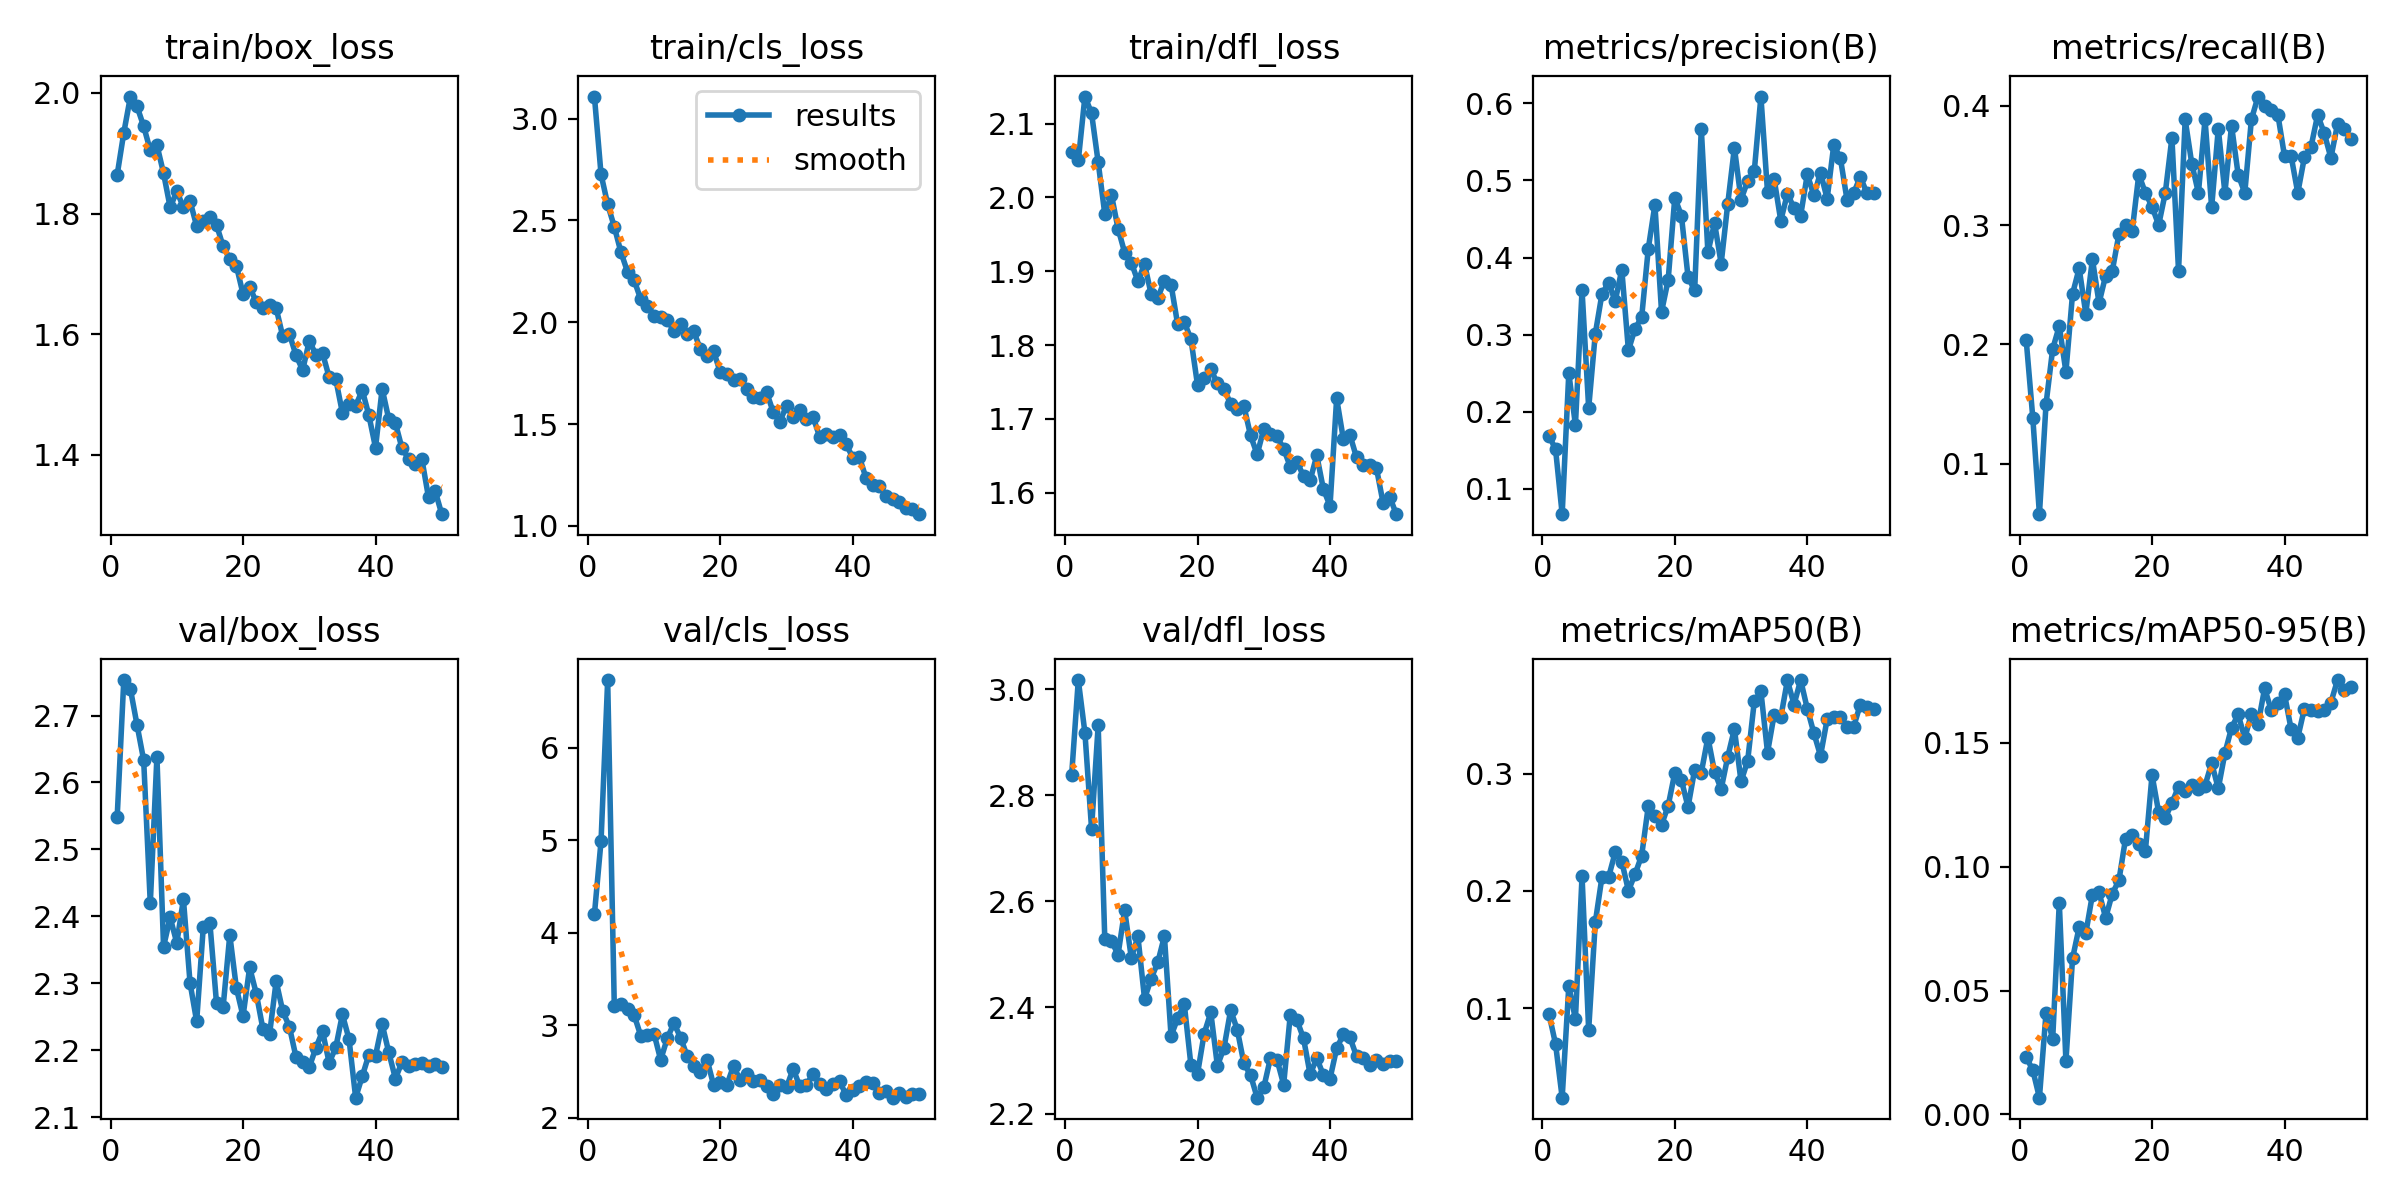

The data file committed next to this chart (first rows):
epoch, time, train/box_loss, train/cls_loss, train/dfl_loss, metrics/precision(B), metrics/recall(B), metrics/mAP50(B), metrics/mAP50-95(B), val/box_loss, val/cls_loss, val/dfl_loss, lr/pg0, lr/pg1, lr/pg2
1, 79.55, 1.864, 3.109, 2.062, 0.1687, 0.2039, 0.09549, 0.02318, 2.548, 4.2, 2.838, 0.0006593, 0.0006593, 0.0006593
2, 108.8, 1.934, 2.726, 2.05, 0.1512, 0.1385, 0.06959, 0.01789, 2.753, 4.991, 3.017, 0.0013, 0.0013, 0.0013
3, 133.5, 1.994, 2.579, 2.137, 0.0668, 0.05769, 0.02389, 0.00677, 2.739, 6.731, 2.918, 0.001914, 0.001914, 0.001914
4, 157.7, 1.978, 2.469, 2.114, 0.2501, 0.1501, 0.1189, 0.0411, 2.686, 3.207, 2.737, 0.001881, 0.001881, 0.001881
5, 182.6, 1.945, 2.345, 2.048, 0.1824, 0.1961, 0.09086, 0.03036, 2.633, 3.236, 2.931, 0.001842, 0.001842, 0.001842
6, 205.6, 1.905, 2.247, 1.978, 0.3577, 0.2154, 0.2126, 0.08552, 2.419, 3.178, 2.529, 0.001802, 0.001802, 0.001802
7, 229.3, 1.914, 2.207, 2.004, 0.2046, 0.1769, 0.08155, 0.0215, 2.639, 3.109, 2.525, 0.001762, 0.001762, 0.001762
8, 252.6, 1.867, 2.112, 1.958, 0.301, 0.2423, 0.1732, 0.06299, 2.355, 2.887, 2.5, 0.001723, 0.001723, 0.001723
9, 276, 1.81, 2.079, 1.925, 0.3524, 0.2637, 0.2116, 0.07567, 2.398, 2.893, 2.583, 0.001683, 0.001683, 0.001683
10, 299.3, 1.837, 2.03, 1.912, 0.3675, 0.2257, 0.2116, 0.07311, 2.36, 2.909, 2.494, 0.001644, 0.001644, 0.001644
11, 323, 1.811, 2.026, 1.886, 0.3433, 0.2714, 0.2328, 0.08875, 2.426, 2.627, 2.534, 0.001604, 0.001604, 0.001604
12, 347.3, 1.821, 2.011, 1.91, 0.3843, 0.2346, 0.2251, 0.08968, 2.301, 2.861, 2.416, 0.001564, 0.001564, 0.001564
13, 371.5, 1.779, 1.958, 1.869, 0.2796, 0.2577, 0.2002, 0.07936, 2.243, 3.024, 2.454, 0.001525, 0.001525, 0.001525
14, 395, 1.787, 1.99, 1.864, 0.3076, 0.2615, 0.2143, 0.08917, 2.384, 2.868, 2.485, 0.001485, 0.001485, 0.001485
15, 418.4, 1.794, 1.944, 1.887, 0.3225, 0.2923, 0.2301, 0.09448, 2.39, 2.668, 2.534, 0.001446, 0.001446, 0.001446
16, 441.9, 1.781, 1.955, 1.882, 0.4115, 0.3, 0.2722, 0.1114, 2.27, 2.566, 2.346, 0.001406, 0.001406, 0.001406
17, 465.5, 1.745, 1.867, 1.828, 0.4685, 0.2949, 0.2638, 0.113, 2.266, 2.499, 2.379, 0.001366, 0.001366, 0.001366
18, 488.9, 1.725, 1.832, 1.831, 0.3295, 0.3423, 0.2563, 0.1094, 2.372, 2.63, 2.406, 0.001327, 0.001327, 0.001327
19, 511.7, 1.713, 1.857, 1.808, 0.371, 0.3269, 0.2725, 0.1066, 2.293, 2.353, 2.292, 0.001287, 0.001287, 0.001287
20, 535.1, 1.667, 1.754, 1.746, 0.4777, 0.3154, 0.3006, 0.1371, 2.251, 2.392, 2.275, 0.001248, 0.001248, 0.001248
21, 558.8, 1.679, 1.746, 1.755, 0.4544, 0.3, 0.2944, 0.122, 2.324, 2.358, 2.351, 0.001208, 0.001208, 0.001208
22, 582.3, 1.653, 1.718, 1.767, 0.3749, 0.3269, 0.2715, 0.1197, 2.285, 2.562, 2.391, 0.001168, 0.001168, 0.001168
23, 605.8, 1.644, 1.721, 1.748, 0.3572, 0.3731, 0.3033, 0.1258, 2.232, 2.409, 2.29, 0.001129, 0.001129, 0.001129
24, 629.3, 1.648, 1.674, 1.741, 0.5674, 0.2615, 0.3008, 0.1324, 2.224, 2.475, 2.324, 0.001089, 0.001089, 0.001089
25, 652.7, 1.643, 1.634, 1.72, 0.4066, 0.3885, 0.3307, 0.1304, 2.303, 2.394, 2.395, 0.00105, 0.00105, 0.00105
26, 676.4, 1.596, 1.627, 1.713, 0.4449, 0.3515, 0.3014, 0.1332, 2.258, 2.408, 2.358, 0.00101, 0.00101, 0.00101
27, 699.8, 1.6, 1.655, 1.717, 0.3921, 0.3269, 0.2868, 0.1313, 2.235, 2.341, 2.294, 0.0009704, 0.0009704, 0.0009704
28, 723.2, 1.565, 1.559, 1.678, 0.4701, 0.3885, 0.3144, 0.1328, 2.19, 2.254, 2.273, 0.0009308, 0.0009308, 0.0009308
29, 746.5, 1.54, 1.512, 1.652, 0.5426, 0.3148, 0.3379, 0.1419, 2.182, 2.352, 2.23, 0.0008912, 0.0008912, 0.0008912
30, 770.1, 1.589, 1.591, 1.686, 0.4751, 0.3808, 0.2932, 0.1316, 2.175, 2.331, 2.249, 0.0008516, 0.0008516, 0.0008516
31, 793.5, 1.566, 1.535, 1.679, 0.4993, 0.3269, 0.3108, 0.1459, 2.204, 2.53, 2.304, 0.000812, 0.000812, 0.000812
32, 817.2, 1.568, 1.568, 1.676, 0.512, 0.3834, 0.3614, 0.1561, 2.229, 2.342, 2.301, 0.0007724, 0.0007724, 0.0007724
33, 840.7, 1.529, 1.523, 1.66, 0.609, 0.3423, 0.37, 0.1615, 2.181, 2.361, 2.255, 0.0007328, 0.0007328, 0.0007328
34, 864.2, 1.525, 1.536, 1.635, 0.485, 0.3269, 0.3179, 0.1519, 2.204, 2.473, 2.386, 0.0006932, 0.0006932, 0.0006932
35, 887.4, 1.469, 1.438, 1.642, 0.5017, 0.3885, 0.3502, 0.1618, 2.254, 2.369, 2.376, 0.0006536, 0.0006536, 0.0006536
36, 911, 1.484, 1.454, 1.623, 0.4479, 0.4077, 0.3478, 0.1576, 2.217, 2.312, 2.342, 0.000614, 0.000614, 0.000614
37, 934.3, 1.481, 1.435, 1.617, 0.4829, 0.4, 0.3794, 0.1721, 2.129, 2.364, 2.274, 0.0005744, 0.0005744, 0.0005744
38, 957.9, 1.507, 1.444, 1.651, 0.4643, 0.3962, 0.3588, 0.1631, 2.161, 2.394, 2.305, 0.0005348, 0.0005348, 0.0005348
39, 981.2, 1.465, 1.401, 1.605, 0.4544, 0.3923, 0.3796, 0.1663, 2.194, 2.249, 2.272, 0.0004952, 0.0004952, 0.0004952
40, 1005, 1.412, 1.335, 1.582, 0.5079, 0.3577, 0.3553, 0.1696, 2.192, 2.304, 2.266, 0.0004556, 0.0004556, 0.0004556
41, 1045, 1.509, 1.338, 1.728, 0.4808, 0.3577, 0.3344, 0.1555, 2.239, 2.342, 2.323, 0.000416, 0.000416, 0.000416
42, 1068, 1.459, 1.235, 1.673, 0.5103, 0.3269, 0.3151, 0.1521, 2.197, 2.389, 2.349, 0.0003764, 0.0003764, 0.0003764
43, 1091, 1.452, 1.2, 1.678, 0.4763, 0.3568, 0.3463, 0.1639, 2.158, 2.372, 2.344, 0.0003368, 0.0003368, 0.0003368
44, 1114, 1.411, 1.196, 1.648, 0.5461, 0.3656, 0.3485, 0.1635, 2.183, 2.27, 2.308, 0.0002972, 0.0002972, 0.0002972
45, 1137, 1.393, 1.146, 1.638, 0.5288, 0.3923, 0.3482, 0.1631, 2.176, 2.286, 2.304, 0.0002576, 0.0002576, 0.0002576
46, 1161, 1.384, 1.13, 1.638, 0.475, 0.3769, 0.3395, 0.1633, 2.18, 2.219, 2.292, 0.000218, 0.000218, 0.000218
47, 1184, 1.393, 1.12, 1.634, 0.4834, 0.3563, 0.3398, 0.1663, 2.181, 2.267, 2.3, 0.0001784, 0.0001784, 0.0001784
48, 1207, 1.329, 1.087, 1.587, 0.5049, 0.3846, 0.3587, 0.1754, 2.177, 2.231, 2.293, 0.0001388, 0.0001388, 0.0001388
49, 1230, 1.34, 1.081, 1.595, 0.4837, 0.3808, 0.3569, 0.1713, 2.18, 2.256, 2.3, 9.92e-05, 9.92e-05, 9.92e-05
50, 1254, 1.301, 1.058, 1.571, 0.4842, 0.3719, 0.3546, 0.1725, 2.176, 2.263, 2.299, 5.96e-05, 5.96e-05, 5.96e-05
